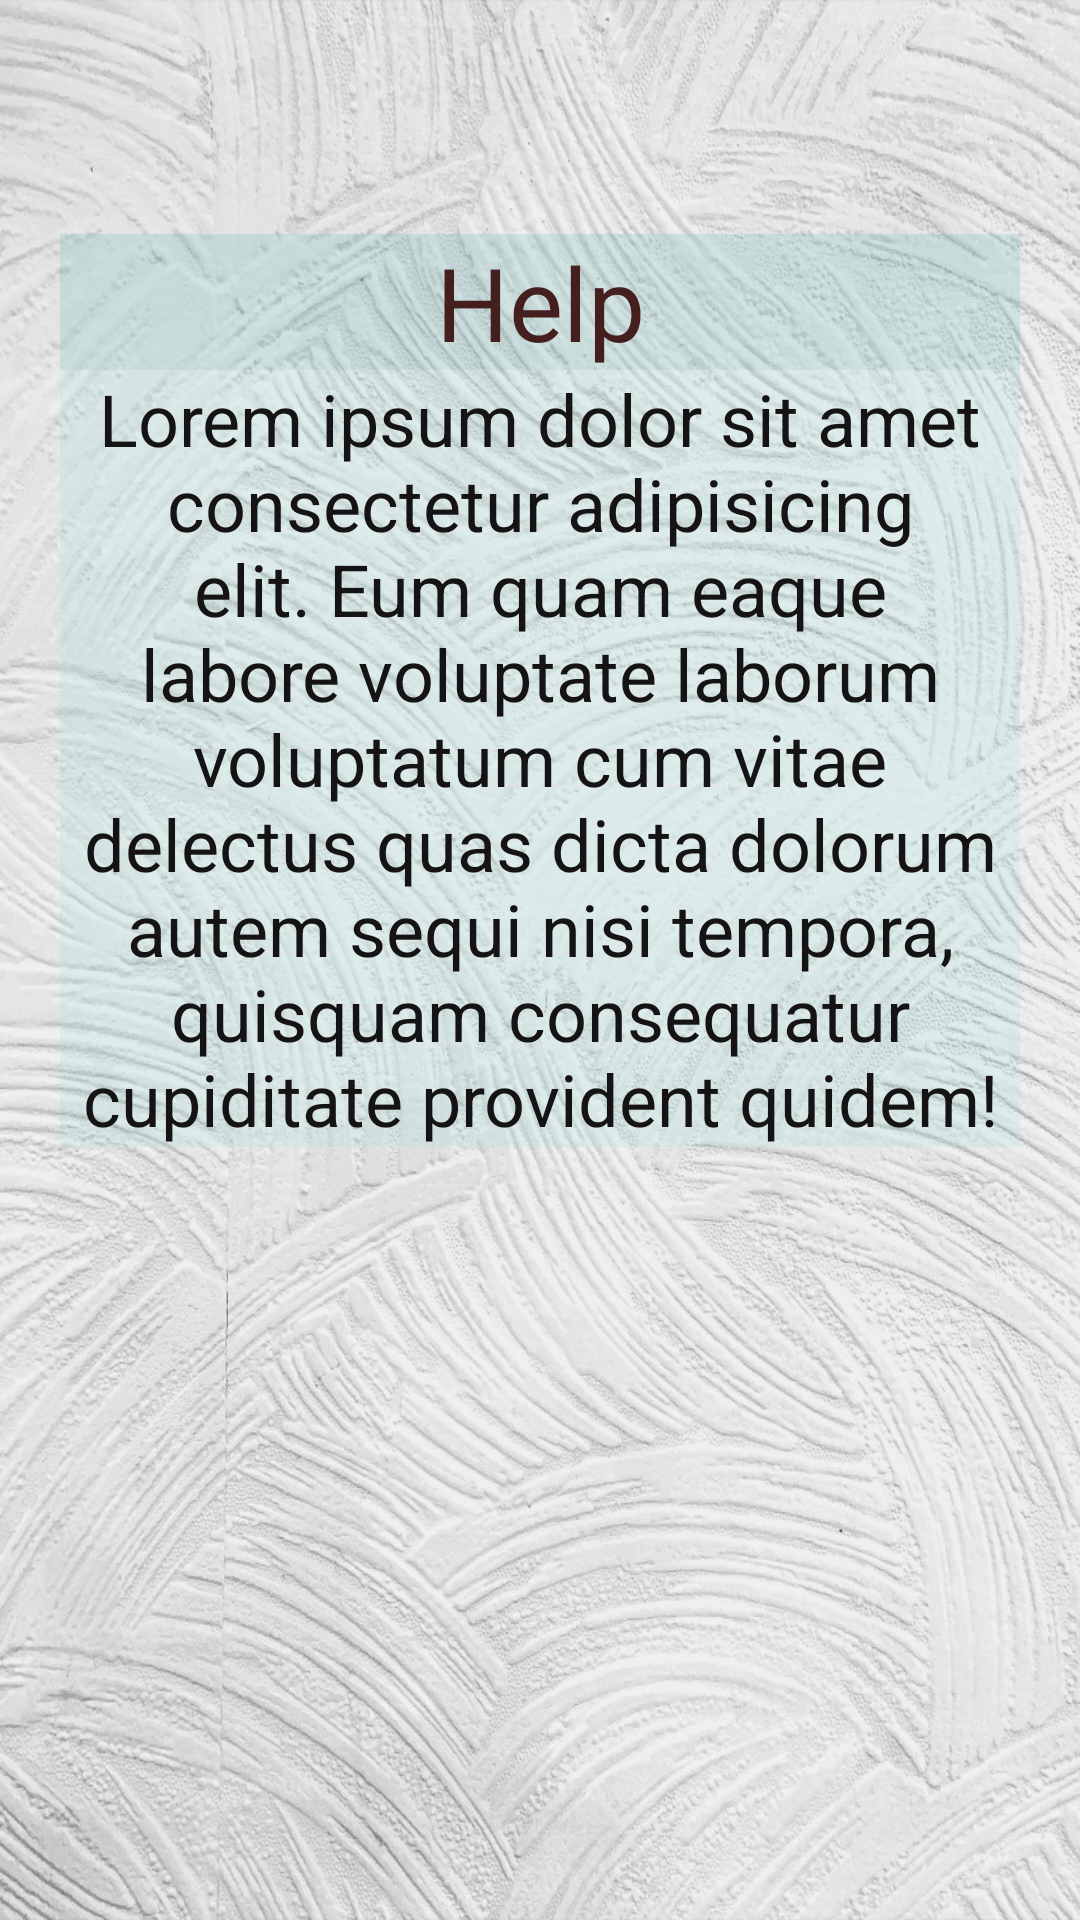

Android layout source for this screen:
<!-- AndroidManifest.xml: application theme Theme.Movies -->
<!-- res/layout/activity_help.xml -->
<?xml version="1.0" encoding="utf-8"?>
<LinearLayout xmlns:android="http://schemas.android.com/apk/res/android"
    xmlns:app="http://schemas.android.com/apk/res-auto"
    xmlns:tools="http://schemas.android.com/tools"
    android:layout_width="match_parent"
    android:layout_height="match_parent"
    tools:context=".Help"
    android:orientation="vertical"
    android:padding="20dp"
    android:background="@drawable/homebackground"
    >

    <TextView
        android:id="@+id/textView2"
        android:layout_width="match_parent"
        android:layout_height="wrap_content"
        android:layout_marginTop="58dp"
        android:gravity="center"
        android:text="@string/help_heading"
        android:textSize="34sp"
        android:textColor="@color/HeadingColor"
        android:background="@color/HeadingBackground"
        />

    <TextView
        android:id="@+id/textView3"
        android:layout_width="match_parent"
        android:layout_height="wrap_content"
        android:text="@string/help_text"
        android:textSize="24sp"
        android:gravity="center"
        android:layout_gravity="center"
        android:textColor="@color/TextViewColor"
        android:background="@color/TextViewBackground"
        />
</LinearLayout>
<!-- resources referenced by this layout -->
<resources>
  <color name="HeadingBackground">#3355B1B1</color>
  <color name="HeadingColor">#451E1E</color>
  <color name="TextViewBackground">#3394DADA</color>
  <color name="TextViewColor">#151313</color>
  <!-- drawable homebackground: jpg bitmap (drawable, 312569 bytes) -->
  <string name="help_heading">Help</string>
  <string name="help_text">Lorem ipsum dolor sit amet consectetur adipisicing elit. Eum quam eaque labore voluptate laborum voluptatum cum vitae delectus quas dicta dolorum autem sequi nisi tempora, quisquam consequatur cupiditate provident quidem!</string>
  <style name="Theme.Movies" parent="Theme.MaterialComponents.DayNight.DarkActionBar">
          
          <item name="colorPrimary">@color/purple_500</item>
          <item name="colorPrimaryVariant">@color/purple_700</item>
          <item name="colorOnPrimary">@color/white</item>
          
          <item name="colorSecondary">@color/teal_200</item>
          <item name="colorSecondaryVariant">@color/teal_700</item>
          <item name="colorOnSecondary">@color/black</item>
          
          <item name="android:statusBarColor">?attr/colorPrimaryVariant</item>
          
      </style>
  <color name="purple_500">#FF6200EE</color>
  <color name="purple_700">#FF3700B3</color>
  <color name="white">#FFFFFFFF</color>
  <color name="teal_200">#FF03DAC5</color>
  <color name="teal_700">#FF018786</color>
  <color name="black">#FF000000</color>
</resources>
